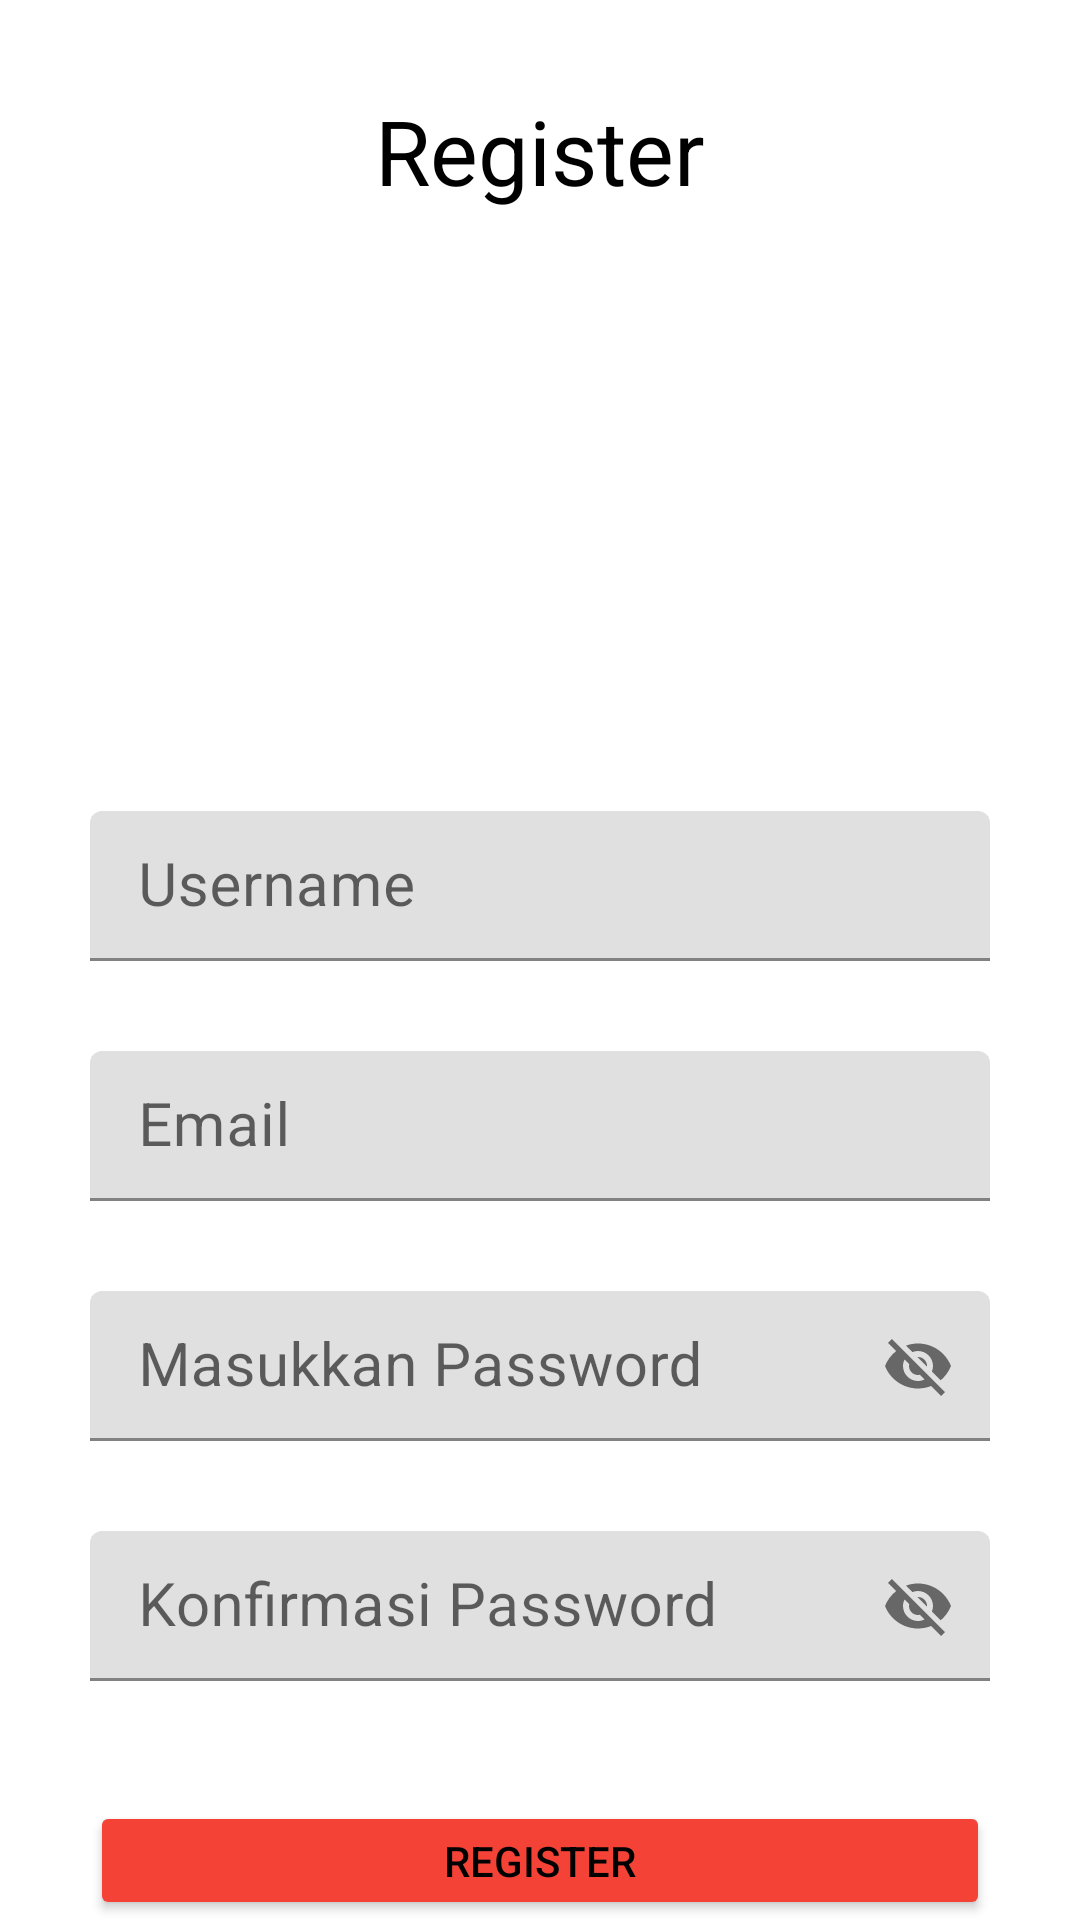

Produce the Android XML layout that renders to this screen, including the resource entries it uses.
<!-- AndroidManifest.xml: application theme Theme.ChallengeChaptertujuh -->
<!-- res/layout/fragment_register.xml -->
<?xml version="1.0" encoding="utf-8"?>
<LinearLayout
    xmlns:android="http://schemas.android.com/apk/res/android"
    xmlns:tools="http://schemas.android.com/tools"
    xmlns:app="http://schemas.android.com/apk/res-auto"
    android:layout_width="match_parent"
    android:orientation="vertical"
    android:layout_height="match_parent">

    <TextView
        android:layout_marginTop="30dp"
        android:layout_gravity="center_horizontal"
        android:text="Register"
        android:textSize="30dp"
        android:textColor="@color/black"
        android:layout_width="wrap_content"
        android:layout_height="wrap_content"/>

    <ImageView
        android:layout_marginTop="20dp"
        android:src="@drawable/ic_baseline_note_24"
        android:layout_gravity="center_horizontal"
        android:layout_width="150dp"
        android:layout_height="150dp"/>
    <com.google.android.material.textfield.TextInputLayout

        android:layout_gravity="center_horizontal"
        android:layout_width="wrap_content"
        android:layout_height="wrap_content">

        <EditText
            android:textSize="20sp"
            android:hint="Username"
            android:layout_marginTop="30dp"
            android:layout_gravity="center_horizontal"
            android:id="@+id/register_username"
            android:layout_width="300dp"
            android:layout_height="50dp"/>

    </com.google.android.material.textfield.TextInputLayout>

    <com.google.android.material.textfield.TextInputLayout

        android:layout_gravity="center_horizontal"
        android:layout_width="wrap_content"
        android:layout_height="wrap_content">
        <EditText
            android:textSize="20sp"
            android:hint="Email"
            android:layout_marginTop="30dp"
            android:layout_gravity="center_horizontal"
            android:id="@+id/register_email"
            android:layout_width="300dp"
            android:layout_height="50dp"/>
    </com.google.android.material.textfield.TextInputLayout>

    <com.google.android.material.textfield.TextInputLayout

        android:layout_gravity="center_horizontal"
        app:passwordToggleEnabled="true"
        android:layout_width="wrap_content"
        android:layout_height="wrap_content">
        <EditText
            android:textSize="20sp"
            android:hint="Masukkan Password"
            android:layout_marginTop="30dp"
            android:layout_gravity="center_horizontal"
            android:id="@+id/register_password"
            android:layout_width="300dp"
            android:layout_height="50dp"/>
    </com.google.android.material.textfield.TextInputLayout>

    <com.google.android.material.textfield.TextInputLayout

        android:layout_gravity="center_horizontal"
        app:passwordToggleEnabled="true"
        android:layout_width="wrap_content"
        android:layout_height="wrap_content">

        <EditText
            android:textSize="20sp"
            android:hint="Konfirmasi Password"
            android:layout_marginTop="30dp"
            android:layout_gravity="center_horizontal"
            android:id="@+id/register_konfirmasipassword"
            android:layout_width="300dp"
            android:layout_height="50dp"/>
    </com.google.android.material.textfield.TextInputLayout>

    <Button
        android:id="@+id/register_button"
        android:text="Register"
        android:textColor="@color/black"
        android:backgroundTint="#F44336"
        android:layout_marginTop="40dp"
        android:layout_gravity="center_horizontal"
        android:layout_width="300dp"
        android:layout_height="wrap_content"/>

</LinearLayout>
<!-- resources referenced by this layout -->
<resources>
  <style name="Theme.ChallengeChaptertujuh" parent="Theme.MaterialComponents.DayNight.DarkActionBar">
          
          <item name="colorPrimary">@color/purple_500</item>
          <item name="colorPrimaryVariant">@color/purple_700</item>
          <item name="colorOnPrimary">@color/white</item>
          
          <item name="colorSecondary">@color/teal_200</item>
          <item name="colorSecondaryVariant">@color/teal_700</item>
          <item name="colorOnSecondary">@color/black</item>
          
          <item name="android:statusBarColor" tools:targetApi="l">?attr/colorPrimaryVariant</item>
          
      </style>
  <!-- not gathered from this repository: default colours our renderer supplied (Android Studio template values) -->
  <color name="purple_500">#FF6200EE</color>
  <color name="purple_700">#FF3700B3</color>
  <color name="teal_200">#FF03DAC5</color>
  <color name="teal_700">#FF018786</color>
  <color name="black">#FF000000</color>
  <color name="white">#FFFFFFFF</color>
</resources>
